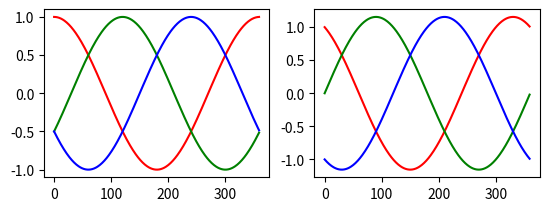

Write Python code to recreate this figure.
import numpy as np
import matplotlib.pyplot as plt

alphad = np.arange(0, 360, 1)
alpha = np.deg2rad(alphad)

va = np.cos(alpha)
vb = np.sin(alpha)

# inv clark
a = va
b = vb * 0.8660254039 - 0.5 * va
c = -(a + b)

ta = va - (1 / np.sqrt(3) * vb)
tb = 2.0 / np.sqrt(3) * vb
tc = -(ta + tb)

plt.figure(1)
plt.subplot(221)
plt.plot(alphad, a, color="r", label="a")
plt.plot(alphad, b, color="g", label="b")
plt.plot(alphad, c, color="b", label="c")

plt.subplot(222)
plt.plot(alphad, ta, color="r", label="a")
plt.plot(alphad, tb, color="g", label="b")
plt.plot(alphad, tc, color="b", label="c")

plt.show()
